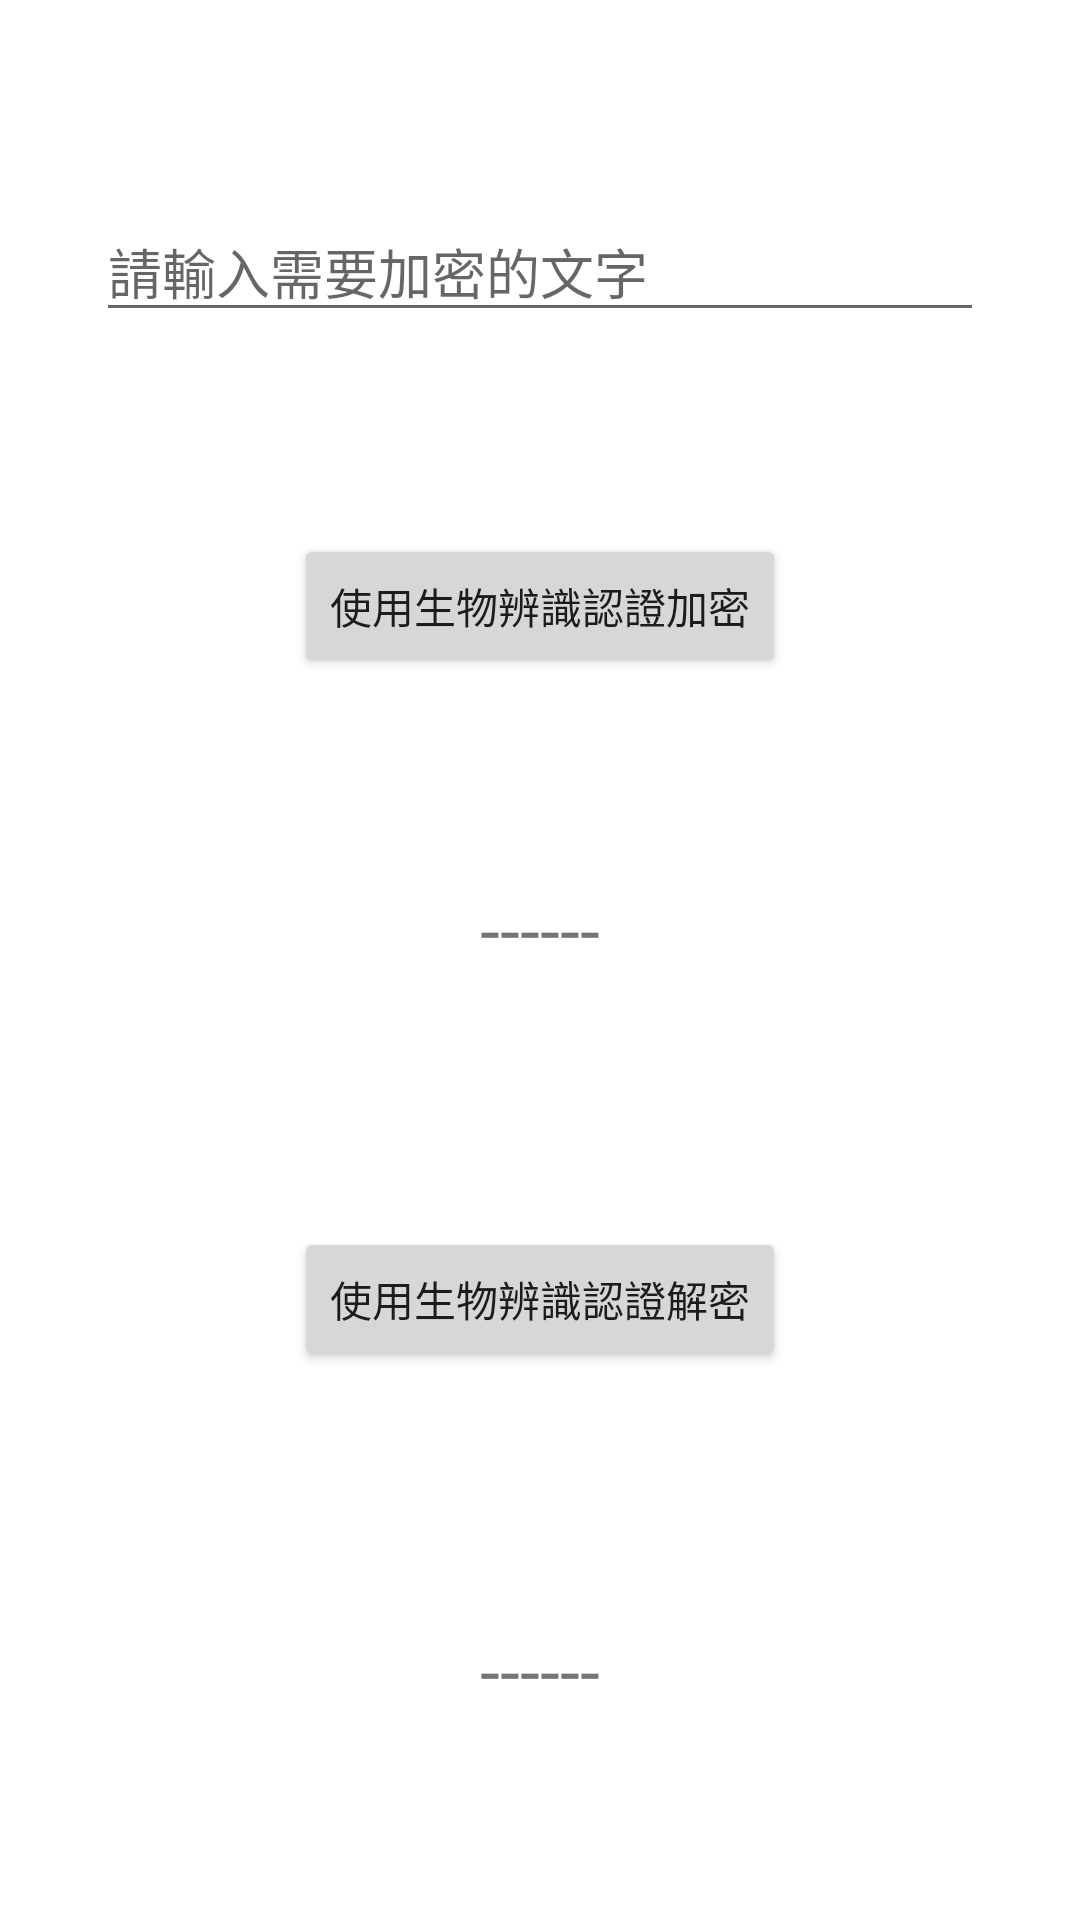

Layout XML and referenced resources for this Android screen:
<!-- AndroidManifest.xml: application theme Theme.BiometricByFingerprintDemo -->
<!-- res/layout/activity_biometrics.xml -->
<?xml version="1.0" encoding="utf-8"?>
<androidx.constraintlayout.widget.ConstraintLayout xmlns:android="http://schemas.android.com/apk/res/android"
    xmlns:app="http://schemas.android.com/apk/res-auto"
    xmlns:tools="http://schemas.android.com/tools"
    android:layout_width="match_parent"
    android:layout_height="match_parent"
    tools:context=".BiometricsActivity">

    <EditText
        android:id="@+id/tvBioEncryptInput"
        android:layout_width="match_parent"
        android:layout_height="wrap_content"
        android:layout_marginHorizontal="32dp"
        android:hint="請輸入需要加密的文字"
        android:inputType="text"
        android:maxLines="1"
        app:layout_constraintTop_toTopOf="parent"
        app:layout_constraintBottom_toTopOf="@id/btEncryptWithBio"
        app:layout_constraintEnd_toEndOf="parent"
        app:layout_constraintStart_toStartOf="parent" />

    <Button
        android:id="@+id/btEncryptWithBio"
        android:layout_width="wrap_content"
        android:layout_height="wrap_content"
        android:text="使用生物辨識認證加密"
        android:textAllCaps="false"
        app:layout_constraintTop_toBottomOf="@id/tvBioEncryptInput"
        app:layout_constraintBottom_toTopOf="@id/tvBioEncryptOutput"
        app:layout_constraintStart_toStartOf="parent"
        app:layout_constraintEnd_toEndOf="parent" />

    <TextView
        android:id="@+id/tvBioEncryptOutput"
        android:layout_width="wrap_content"
        android:layout_height="wrap_content"
        android:text="------"
        android:textSize="24sp"
        app:layout_constraintTop_toBottomOf="@id/btEncryptWithBio"
        app:layout_constraintBottom_toTopOf="@id/btDecryptWithBio"
        app:layout_constraintStart_toStartOf="parent"
        app:layout_constraintEnd_toEndOf="parent" />

    <Button
        android:id="@+id/btDecryptWithBio"
        android:layout_width="wrap_content"
        android:layout_height="wrap_content"
        android:layout_marginVertical="16dp"
        android:text="使用生物辨識認證解密"
        android:textAllCaps="false"
        app:layout_constraintTop_toBottomOf="@id/tvBioEncryptOutput"
        app:layout_constraintBottom_toTopOf="@id/tvBioDecryptOutput"
        app:layout_constraintStart_toStartOf="parent"
        app:layout_constraintEnd_toEndOf="parent" />

    <TextView
        android:id="@+id/tvBioDecryptOutput"
        android:layout_width="wrap_content"
        android:layout_height="wrap_content"
        android:text="------"
        android:textSize="24sp"
        app:layout_constraintTop_toBottomOf="@id/btDecryptWithBio"
        app:layout_constraintBottom_toBottomOf="parent"
        app:layout_constraintStart_toStartOf="parent"
        app:layout_constraintEnd_toEndOf="parent" />

</androidx.constraintlayout.widget.ConstraintLayout>
<!-- resources referenced by this layout -->
<resources>
  <style name="Theme.BiometricByFingerprintDemo" parent="Theme.MaterialComponents.DayNight.DarkActionBar">
          
          <item name="colorPrimary">@color/purple_500</item>
          <item name="colorPrimaryVariant">@color/purple_700</item>
          <item name="colorOnPrimary">@color/white</item>
          
          <item name="colorSecondary">@color/teal_200</item>
          <item name="colorSecondaryVariant">@color/teal_700</item>
          <item name="colorOnSecondary">@color/black</item>
          
          <item name="android:statusBarColor" tools:targetApi="l">?attr/colorPrimaryVariant</item>
          
      </style>
  <!-- not gathered from this repository: default colours our renderer supplied (Android Studio template values) -->
  <color name="purple_500">#FF6200EE</color>
  <color name="purple_700">#FF3700B3</color>
  <color name="teal_200">#FF03DAC5</color>
  <color name="teal_700">#FF018786</color>
  <color name="black">#FF000000</color>
  <color name="white">#FFFFFFFF</color>
</resources>
